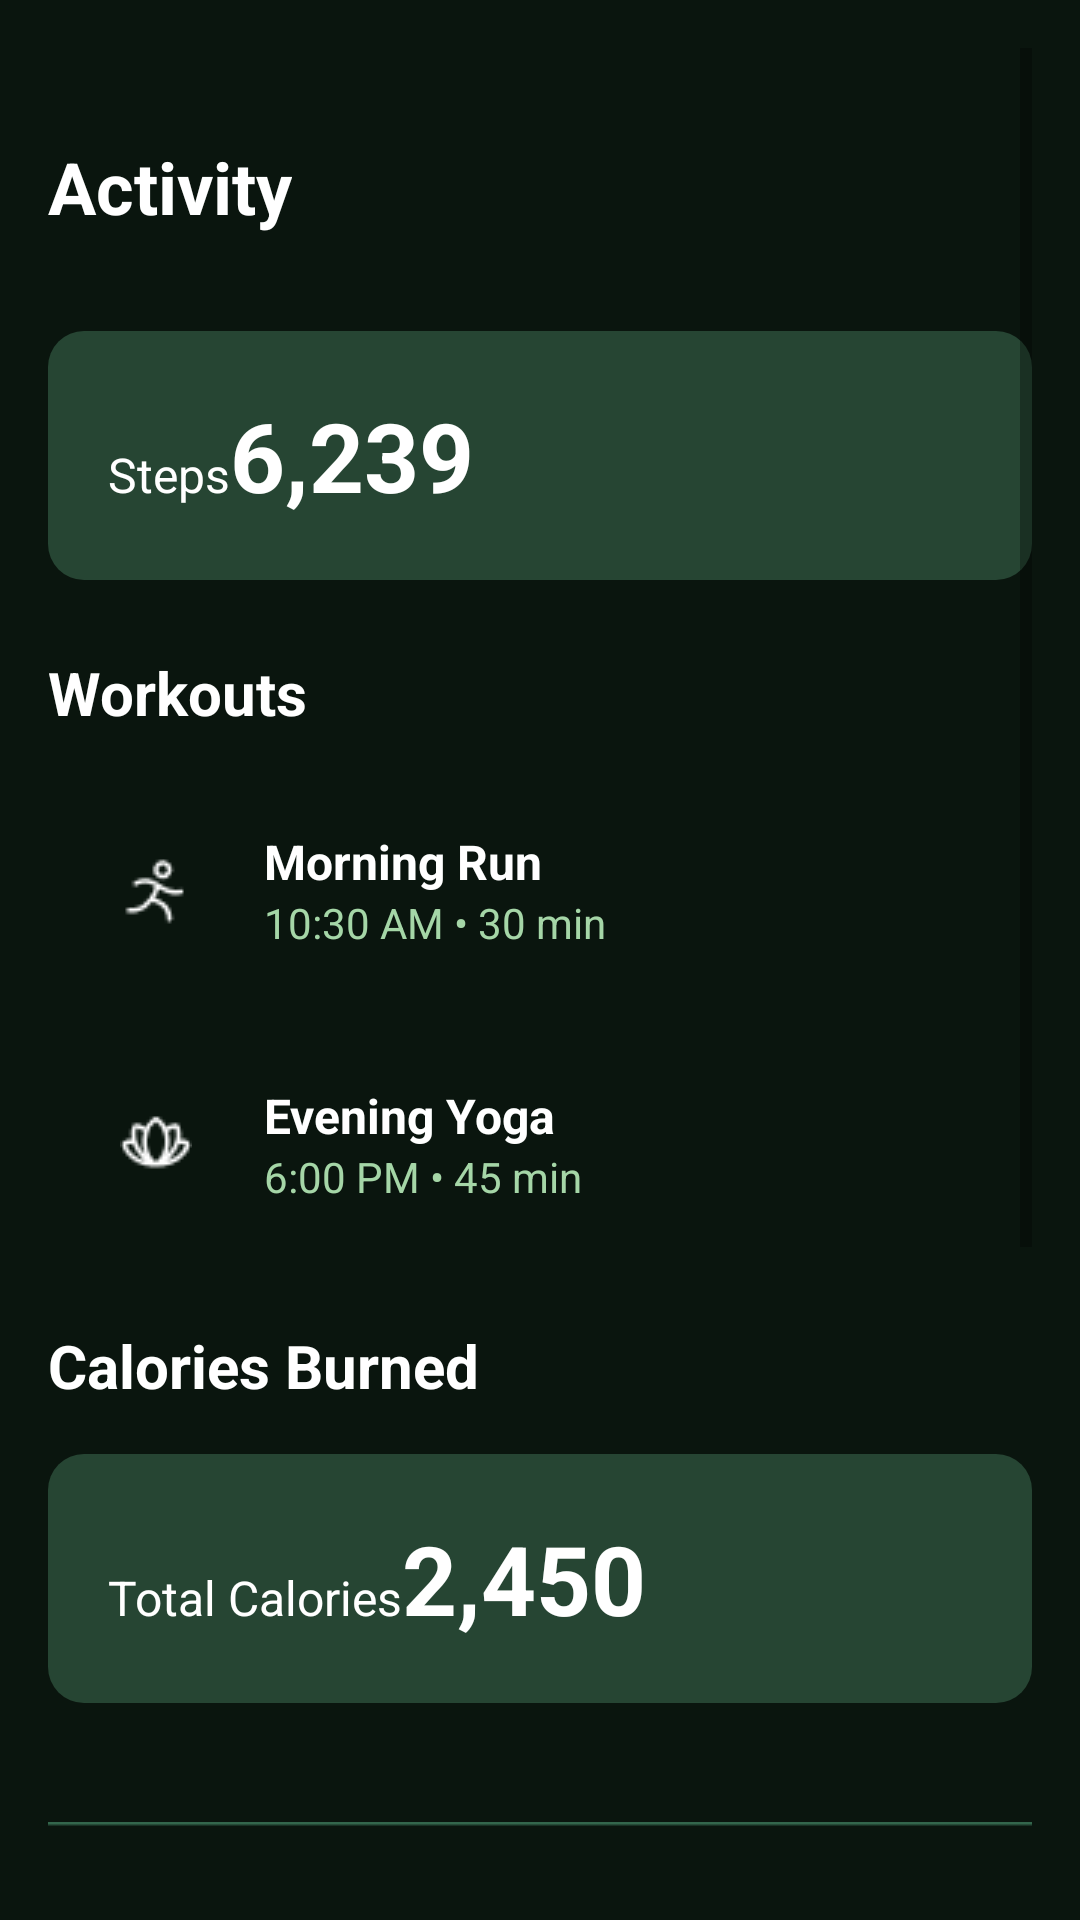

Write the Android layout XML for this screen, with the resource values it uses.
<!-- AndroidManifest.xml: application theme Theme.AQUA_Self_Care -->
<!-- res/layout/fragment_activity.xml -->
<?xml version="1.0" encoding="utf-8"?>
<ScrollView xmlns:android="http://schemas.android.com/apk/res/android"
    xmlns:app="http://schemas.android.com/apk/res-auto"
    xmlns:tools="http://schemas.android.com/tools"
    android:layout_width="match_parent"
    android:layout_height="match_parent"
    android:background="@color/primary_dark"
    android:padding="16dp"
    android:paddingTop="60dp"
    tools:context=".fragments.ActivityFragment">

    <LinearLayout
        android:layout_width="match_parent"
        android:layout_height="wrap_content"
        android:orientation="vertical">

        
        <TextView
            android:layout_width="wrap_content"
            android:layout_height="wrap_content"
            android:text="Activity"
            android:textSize="24sp"
            android:textStyle="bold"
            android:textColor="@color/white"
            android:gravity="center"
            android:layout_marginTop="30dp"
            android:layout_marginBottom="32dp" />

        
        <LinearLayout
            android:layout_width="match_parent"
            android:layout_height="wrap_content"
            android:background="@drawable/edit_text_background"
            android:padding="20dp"
            android:layout_marginBottom="24dp">

            <TextView
                android:layout_width="wrap_content"
                android:layout_height="wrap_content"
                android:text="Steps"
                android:textSize="16sp"
                android:textColor="@color/white"
                android:layout_marginBottom="8dp" />

            <TextView
                android:layout_width="wrap_content"
                android:layout_height="wrap_content"
                android:text="6,239"
                android:textSize="32sp"
                android:textStyle="bold"
                android:textColor="@color/white" />
        </LinearLayout>

        
        <TextView
            android:layout_width="wrap_content"
            android:layout_height="wrap_content"
            android:text="Workouts"
            android:textSize="20sp"
            android:textStyle="bold"
            android:textColor="@color/white"
            android:layout_marginBottom="16dp" />

        
        <LinearLayout
            android:layout_width="match_parent"
            android:layout_height="wrap_content"
            android:background="@drawable/card_background"
            android:padding="16dp"
            android:layout_marginBottom="12dp"
            android:gravity="center_vertical">

            
            <ImageView
                android:layout_width="40dp"
                android:layout_height="40dp"
                android:src="@drawable/ic_yoga"
                android:background="@drawable/icon_background"
                android:padding="8dp"
                android:layout_marginEnd="16dp"
                android:scaleType="centerInside" />

            
            <LinearLayout
                android:layout_width="0dp"
                android:layout_height="wrap_content"
                android:layout_weight="1"
                android:orientation="vertical">

                <TextView
                    android:layout_width="wrap_content"
                    android:layout_height="wrap_content"
                    android:text="Morning Run"
                    android:textSize="16sp"
                    android:textStyle="bold"
                    android:textColor="@color/white" />

                <TextView
                    android:layout_width="wrap_content"
                    android:layout_height="wrap_content"
                    android:text="10:30 AM • 30 min"
                    android:textSize="14sp"
                    android:textColor="@color/mint_green" />
            </LinearLayout>
        </LinearLayout>

        
        <LinearLayout
            android:layout_width="match_parent"
            android:layout_height="wrap_content"
            android:background="@drawable/card_background"
            android:padding="16dp"
            android:layout_marginBottom="24dp"
            android:gravity="center_vertical">

            
            <ImageView
                android:layout_width="40dp"
                android:layout_height="40dp"
                android:src="@drawable/ic_run"
                android:background="@drawable/icon_background"
                android:padding="8dp"
                android:layout_marginEnd="16dp"
                android:scaleType="centerInside" />

            
            <LinearLayout
                android:layout_width="0dp"
                android:layout_height="wrap_content"
                android:layout_weight="1"
                android:orientation="vertical">

                <TextView
                    android:layout_width="wrap_content"
                    android:layout_height="wrap_content"
                    android:text="Evening Yoga"
                    android:textSize="16sp"
                    android:textStyle="bold"
                    android:textColor="@color/white" />

                <TextView
                    android:layout_width="wrap_content"
                    android:layout_height="wrap_content"
                    android:text="6:00 PM • 45 min"
                    android:textSize="14sp"
                    android:textColor="@color/mint_green" />
            </LinearLayout>
        </LinearLayout>

        
        <TextView
            android:layout_width="wrap_content"
            android:layout_height="wrap_content"
            android:text="Calories Burned"
            android:textSize="20sp"
            android:textStyle="bold"
            android:textColor="@color/white"
            android:layout_marginBottom="16dp" />

        
        <LinearLayout
            android:layout_width="match_parent"
            android:layout_height="wrap_content"
            android:background="@drawable/edit_text_background"
            android:padding="20dp"
            android:layout_marginBottom="16dp">

            <TextView
                android:layout_width="wrap_content"
                android:layout_height="wrap_content"
                android:text="Total Calories"
                android:textSize="16sp"
                android:textColor="@color/white"
                android:layout_marginBottom="8dp" />

            <TextView
                android:layout_width="wrap_content"
                android:layout_height="wrap_content"
                android:text="2,450"
                android:textSize="32sp"
                android:textStyle="bold"
                android:textColor="@color/white" />
        </LinearLayout>

        

        <ImageView
            android:layout_width="544dp"
            android:layout_height="390dp"
            android:layout_gravity="center"
            android:background="@drawable/icon_background"
            android:padding="12dp"
            android:scaleType="centerInside"
            android:src="@drawable/ic_chart" />

    </LinearLayout>
</ScrollView>
<!-- resources referenced by this layout -->
<resources>
  <color name="mint_green">#A5D6A7</color>
  <color name="primary_dark">#0A150E</color>
  <color name="white">#FFFFFFFF</color>
  <!-- drawable edit_text_background (drawable) -->
  <?xml version="1.0" encoding="utf-8"?>
  <shape xmlns:android="http://schemas.android.com/apk/res/android"
      android:shape="rectangle">
      <solid android:color="#264533" />
      <corners android:radius="12dp" />
  </shape>
  <!-- drawable ic_chart: png bitmap (drawable, 8596 bytes) -->
  <!-- drawable ic_run: png bitmap (drawable, 484 bytes) -->
  <!-- drawable ic_yoga: png bitmap (drawable, 422 bytes) -->
  <style name="Theme.AQUA_Self_Care" parent="Theme.MaterialComponents.DayNight.NoActionBar">
          
          <item name="colorPrimary">@color/primary</item>
          <item name="colorPrimaryVariant">@color/primary_dark</item>
          <item name="colorOnPrimary">@color/white</item>
          
          <item name="colorSecondary">@color/accent</item>
          <item name="colorSecondaryVariant">@color/accent_light</item>
          <item name="colorOnSecondary">@color/white</item>
          
          <item name="android:statusBarColor">@color/primary_dark</item>
          
          <item name="android:colorBackground">@color/secondary</item>
          <item name="colorSurface">@color/secondary</item>
          <item name="colorOnSurface">@color/black</item>
          
      </style>
  <color name="primary">#122117</color>
  <color name="accent">#38E078</color>
  <color name="accent_light">#5AE68A</color>
  <color name="secondary">#FFFFFF</color>
  <color name="black">#FF000000</color>
</resources>
